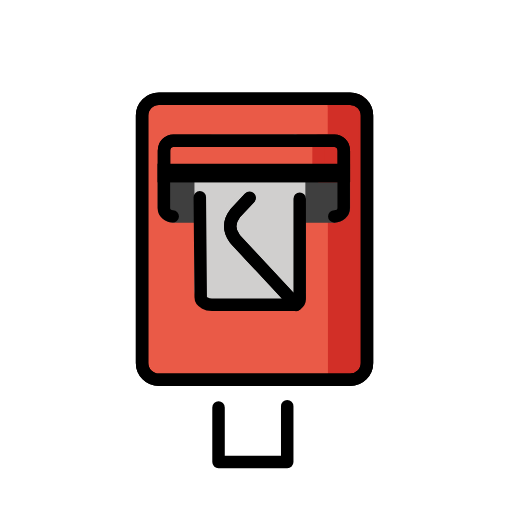
t = 0.00 s
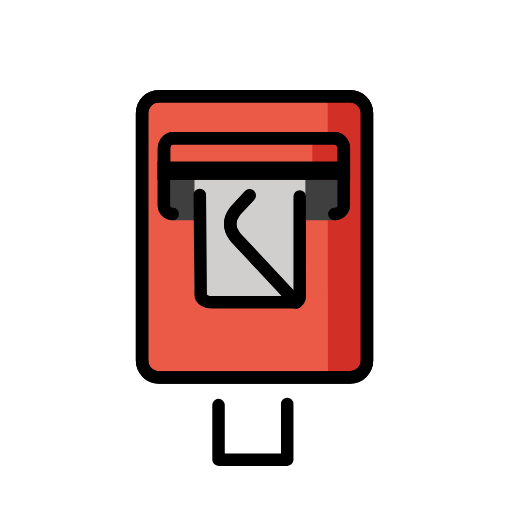
t = 0.48 s
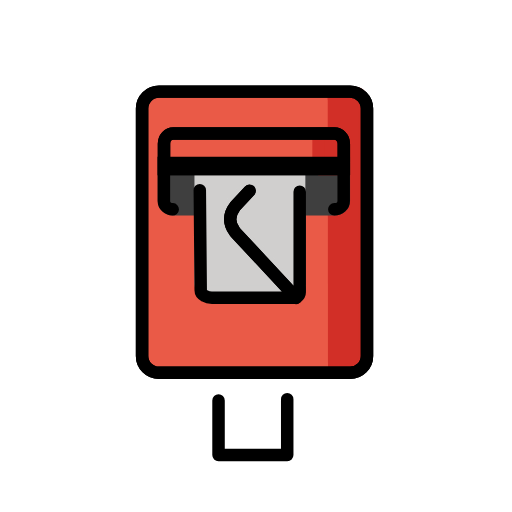
t = 1.43 s
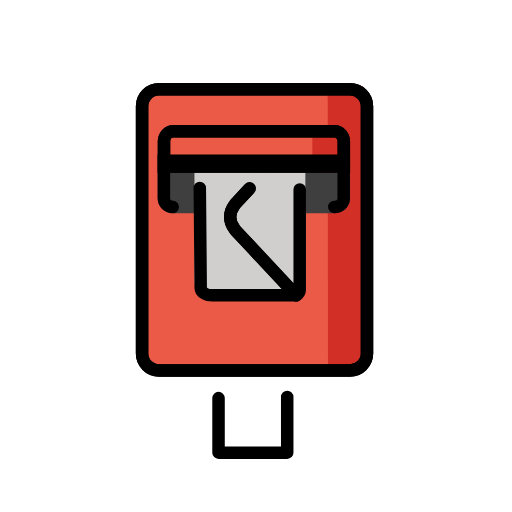
t = 1.90 s
t = 2.38 s: frame unchanged from t = 1.43 s, image omitted
t = 3.33 s: frame unchanged from t = 0.48 s, image omitted

The animated SVG that drew these frames (rendered in a browser with its animation timeline set to each time). Animation: 1 SMIL element (animateTransform=1); one cycle of 3.80 s, repeats indefinitely.

<?xml version='1.0' encoding='utf-8'?>
<svg xmlns="http://www.w3.org/2000/svg" id="emoji" viewBox="-5 -5 82 82" width="200" height="200" role="img">
  <title>OpenMoji: postbox</title><g><g id="color">
    <polyline fill="#FFFFFF" stroke="#FFFFFF" stroke-linecap="round" stroke-linejoin="round" stroke-miterlimit="10" stroke-width="1.8" points="29.9921,54.8787 29.9921,65.8787 29.9921,68.8787 38.9921,68.8787 40.9921,68.8787 40.9921,54.8787" />
    <path fill="#EA5A47" stroke="none" stroke-linecap="round" stroke-miterlimit="10" stroke-width="2" d="M53.7744,13.5015 v39.6213c0,1.4948-1.2156,2.7015-2.7015,2.7015H20.4564c-1.4948,0-2.7015-1.2066-2.7015-2.7015V13.5015 c0-1.4948,1.2067-2.7015,2.7015-2.7015h30.6165C52.5588,10.8,53.7744,12.0067,53.7744,13.5015z" />
    <path fill="#D22F27" stroke="#D22F27" stroke-linejoin="round" stroke-miterlimit="10" stroke-width="2" d="M47.4914,11.0835 h4.6452c0.6733,0,1.2242,1.2067,1.2242,2.7015v39.6213c-0.6443,2.8772-5.832,2.0495-5.832,2.0495" />
    <path fill="#3F3F3F" stroke="#3F3F3F" stroke-linecap="round" stroke-miterlimit="10" stroke-width="2" d="M50.0649,22.2251v6.0791 c0,0.7475-0.6721,1.3509-1.5047,1.3509H22.7701c-0.8326,0-1.5047-0.6034-1.5047-1.3509v-6.0791H50.0649z" />
    <path fill="#D0CFCE" stroke="#D0CFCE" stroke-linecap="round" stroke-linejoin="round" stroke-miterlimit="10" stroke-width="2" d="M42.3449,42.8h-13.41c-0.44,0-0.84-0.1-1.15-0.28c-0.39-0.21-0.64-0.54-0.64-0.9V18.76c0-0.35,0.24-0.67,0.62-0.89 c0.31-0.18,0.72-0.29,1.17-0.29h13.38l-7.41,8.04l-2.09,2.26c-0.11,0.12-0.21,0.24-0.29,0.36c-0.91,1.23-0.91,2.66,0.01,3.88 c0.08,0.12,0.18,0.24,0.28,0.35l2.1,2.27L42.3449,42.8z" />
    <line x1="42.5265" x2="42.5462" y1="17.904" y2="17.8725" fill="#D0CFCE" stroke="#D0CFCE" stroke-linecap="round" stroke-linejoin="round" stroke-miterlimit="10" stroke-width="2" />
    <path fill="#D0CFCE" stroke="#D0CFCE" stroke-linecap="round" stroke-linejoin="round" stroke-miterlimit="10" stroke-width="2" d="M42.9049,18.47v23.47c0,0.29-0.18,0.58-0.46,0.79c-0.03,0.02-0.07,0.05-0.1,0.07l-7.43-8.06l-2.1-2.27 c-0.1-0.11-0.2-0.23-0.28-0.35c-0.92-1.22-0.92-2.65-0.01-3.88c0.08-0.12,0.18-0.24,0.29-0.36l2.09-2.26l7.41-8.04 c0.03,0.02,0.07,0.05,0.11,0.07C42.7249,17.87,42.9049,18.15,42.9049,18.47z" />
    <path fill="#EA5A47" stroke="none" stroke-linecap="round" stroke-miterlimit="10" stroke-width="2" d="M50.0643,19.1408v4.0422 H21.2649v-4.0422c0-0.8946,0.6721-1.6169,1.5047-1.6169h25.7901C49.3922,17.5239,50.0643,18.2461,50.0643,19.1408z" />
    <line x1="43.3149" x2="43.3149" y1="23.25" y2="23.18" fill="#D22F27" stroke="#D22F27" stroke-linejoin="round" stroke-miterlimit="10" stroke-width="2" />
    <path fill="#D22F27" stroke="#D22F27" stroke-linejoin="round" stroke-miterlimit="10" stroke-width="2" d="M50.0649,19.14v4.04 h-4.04v-5.66h3.1362C49.6639,17.52,50.0649,18.25,50.0649,19.14z" />
    <polyline fill="#FFFFFF" stroke="none" stroke-linecap="round" stroke-linejoin="round" stroke-miterlimit="10" stroke-width="2" points="30,60.25 30,66 30,69 39,69 41,69 41,60.0625" />
  </g>
  <g id="hair" />
  <g id="skin" />
  <g id="skin-shadow" />
  <g id="line">
    <path fill="none" stroke="#000000" stroke-linecap="round" stroke-miterlimit="10" stroke-width="2" d="M53.7744,13.5015 v39.6213c0,1.4948-1.2156,2.7015-2.7015,2.7015H20.4564c-1.4948,0-2.7015-1.2066-2.7015-2.7015V13.5015 c0-1.4948,1.2067-2.7015,2.7015-2.7015h30.6165C52.5588,10.8,53.7744,12.0067,53.7744,13.5015z" />
    <path fill="none" stroke="#000000" stroke-linecap="round" stroke-miterlimit="10" stroke-width="2" d="M53.7744,13.5015v39.6213 c0,1.4948-1.2156,2.7015-2.7015,2.7015H20.4564c-1.4948,0-2.7015-1.2066-2.7015-2.7015V13.5015 c0-1.4948,1.2067-2.7015,2.7015-2.7015h30.6165C52.5588,10.8,53.7744,12.0067,53.7744,13.5015z" />
    <path fill="none" stroke="#000000" stroke-linecap="round" stroke-miterlimit="10" stroke-width="2" d="M22.6581,29.6527 c-0.7899-0.0422-1.4133-0.6285-1.4133-1.3485v-6.0791h28.7994v6.0791c0,0.7475-0.6721,1.3509-1.5047,1.3509" />
    <path fill="none" stroke="#000000" stroke-linecap="round" stroke-miterlimit="10" stroke-width="2" d="M50.0643,19.1408v4.0422 H21.2649v-4.0422c0-0.8946,0.6721-1.6169,1.5047-1.6169h25.7901C49.3922,17.5239,50.0643,18.2461,50.0643,19.1408z" />
    <path fill="none" stroke="#000000" stroke-linecap="round" stroke-miterlimit="10" stroke-width="2" d="M50.0643,19.1408v4.0422 H21.2649v-4.0422c0-0.8946,0.6721-1.6169,1.5047-1.6169h25.7901C49.3922,17.5239,50.0643,18.2461,50.0643,19.1408z" />
    <polyline fill="none" stroke="#000000" stroke-linecap="round" stroke-linejoin="round" stroke-miterlimit="10" stroke-width="2" points="30,60.25 30,66 30,69 39,69 41,69 41,60.0625" />
    <path fill="none" stroke="#000000" stroke-linecap="round" stroke-linejoin="round" stroke-miterlimit="10" stroke-width="2" d="M34.9306,26.7304l-2.0816,2.2259c-0.1106,0.1194-0.2112,0.2388-0.2917,0.3581c-0.9155,1.2237-0.9155,2.6464,0.0101,3.8602 c0.0804,0.1194,0.1811,0.2388,0.2817,0.3482l2.1127,2.2584L42.4366,43.8h-13.491c-0.4427,0-0.845-0.0995-1.1569-0.2786 c-0.3924-0.2089-0.6439-0.5372-0.6439-0.8954L27,26.5938" />
    <path fill="none" stroke="#000000" stroke-linecap="round" stroke-linejoin="round" stroke-miterlimit="10" stroke-width="2" d="M43,26.8372v16.1072c0,0.2885-0.1811,0.577-0.4628,0.7859c-0.0301,0.0199-0.0704,0.0497-0.1006,0.0696l-7.4748-8.0188 l-2.1127-2.2584c-0.1006-0.1094-0.2012-0.2288-0.2817-0.3482c-0.9256-1.2138-0.9256-2.6365-0.0101-3.8602 c0.0805-0.1194,0.1811-0.2388,0.2917-0.3581l2.1026-2.2484l0.0414-0.0445" />
  </g>
<animateTransform attributeName="transform" type="translate" values="0 0;0 -1.5;0 0" dur="3.8s" repeatCount="indefinite" /></g></svg>
